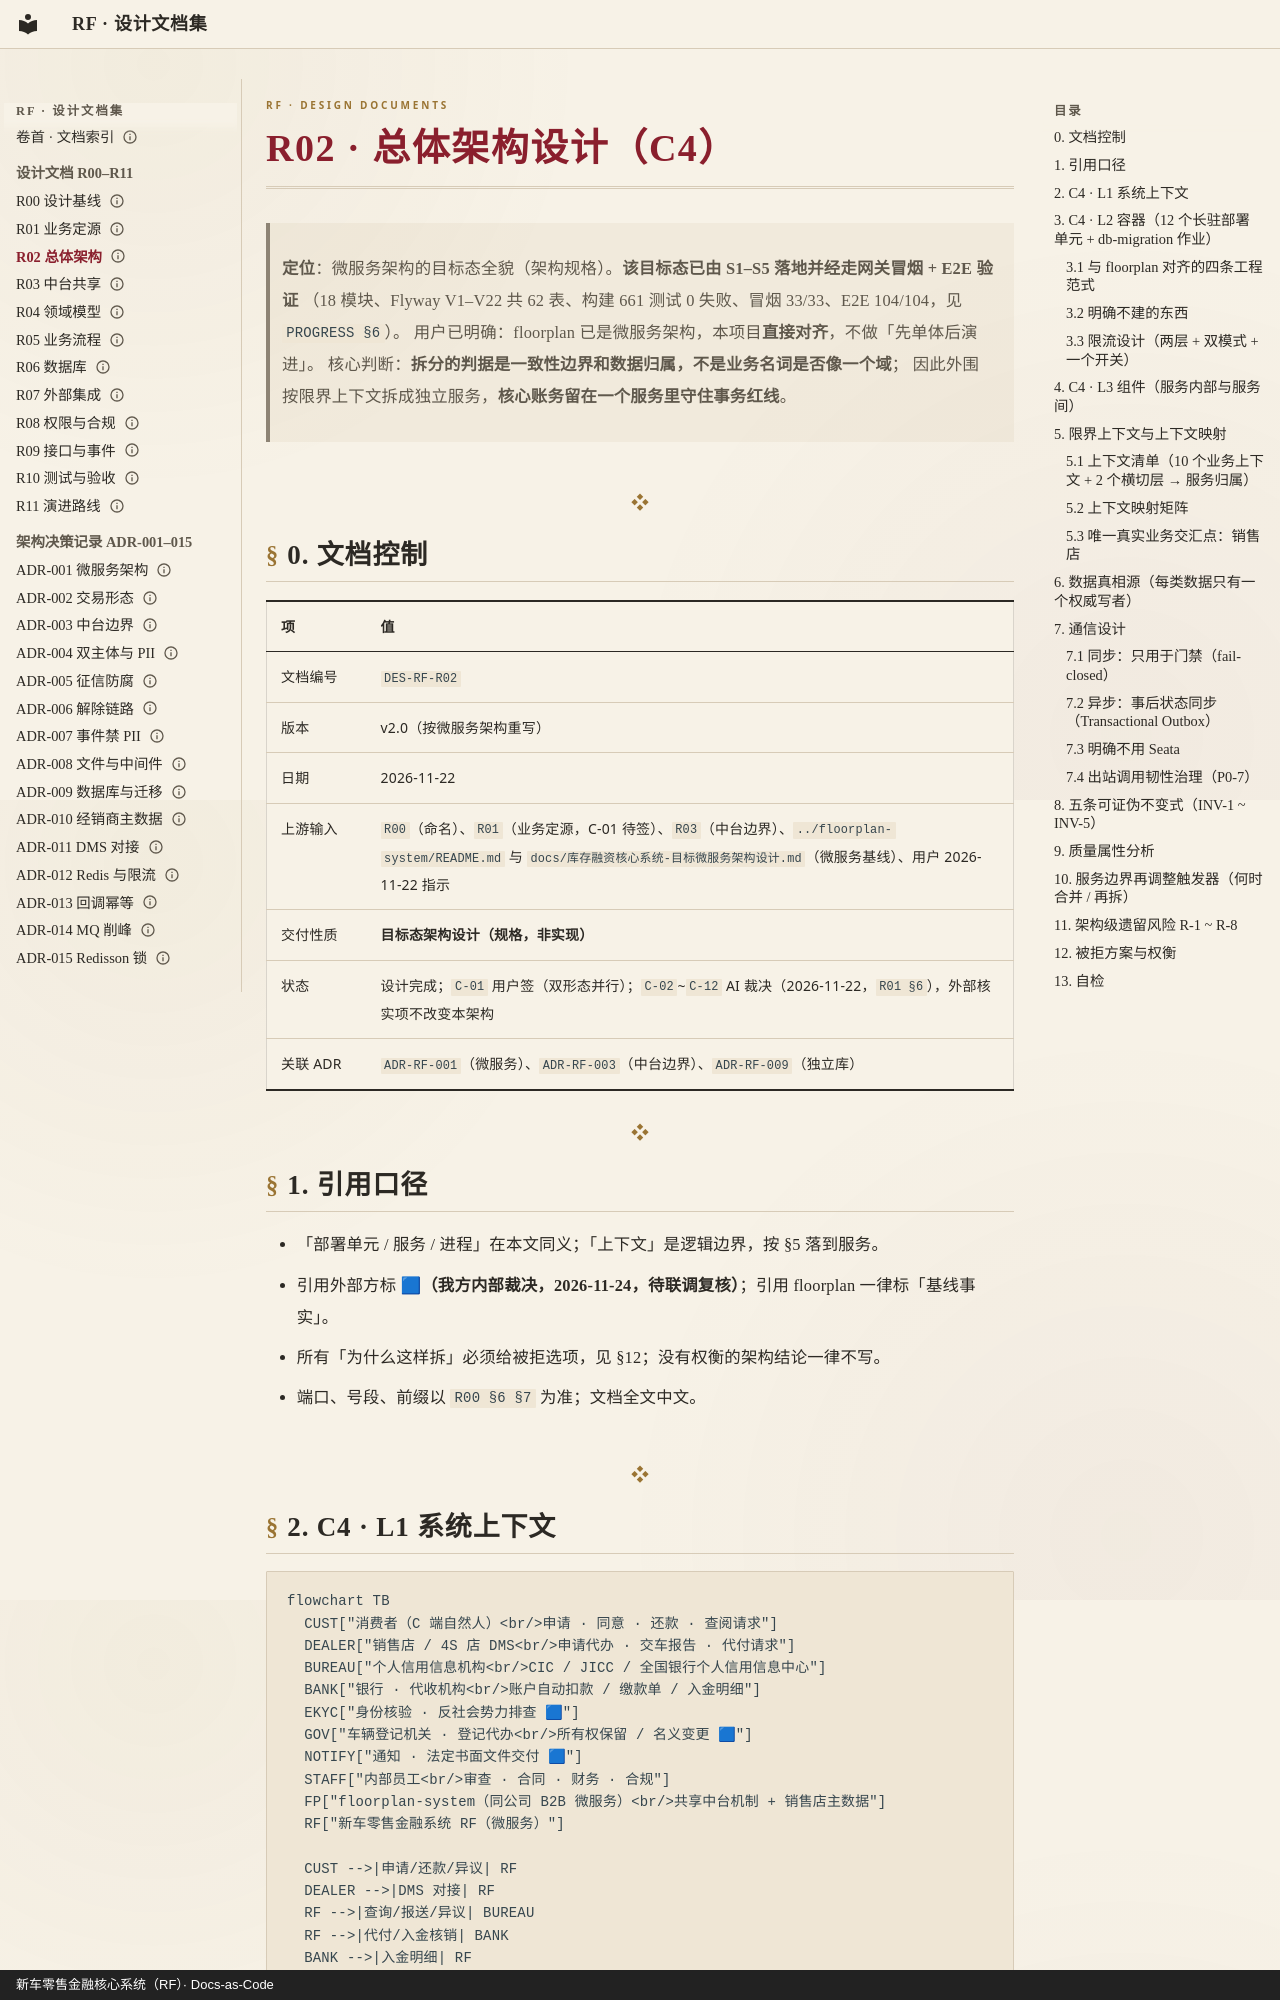

repository: anehing-pixel/retail-finance-system · page: R02-总体架构设计/index.html · generator: mkdocs · copyright: 新车零售金融核心系统（RF）· Docs-as-Code

---
schema: 1
id: R02
title: "总体架构设计（C4）"
type: design
status: active
date: "2026-11-22"
updated: "2026-11-24"
owner: 设计轮
lang: zh-CN
---

# R02 · 总体架构设计（C4）

> **定位**：微服务架构的目标态全貌（架构规格）。**该目标态已由 S1–S5 落地并经走网关冒烟 + E2E 验证**
> （18 模块、Flyway V1–V22 共 62 表、构建 661 测试 0 失败、冒烟 33/33、E2E 104/104，见 `PROGRESS §6`）。
> 用户已明确：floorplan 已是微服务架构，本项目**直接对齐**，不做「先单体后演进」。
> 核心判断：**拆分的判据是一致性边界和数据归属，不是业务名词是否像一个域**；
> 因此外围按限界上下文拆成独立服务，**核心账务留在一个服务里守住事务红线**。

---

## 0. 文档控制

| 项 | 值 |
|---|---|
| 文档编号 | `DES-RF-R02` |
| 版本 | v2.0（按微服务架构重写） |
| 日期 | 2026-11-22 |
| 上游输入 | `R00`（命名）、`R01`（业务定源，C-01 待签）、`R03`（中台边界）、`../floorplan-system/README.md` 与 `docs/库存融资核心系统-目标微服务架构设计.md`（微服务基线）、用户 2026-11-22 指示 |
| 交付性质 | **目标态架构设计（规格，非实现）** |
| 状态 | 设计完成；`C-01` 用户签（双形态并行）；`C-02`~`C-12` AI 裁决（2026-11-22，`R01 §6`），外部核实项不改变本架构 |
| 关联 ADR | `ADR-RF-001`（微服务）、`ADR-RF-003`（中台边界）、`ADR-RF-009`（独立库） |

---

## 1. 引用口径

- 「部署单元 / 服务 / 进程」在本文同义；「上下文」是逻辑边界，按 §5 落到服务。
- 引用外部方标 **🟦（我方内部裁决，2026-11-24，待联调复核）**；引用 floorplan 一律标「基线事实」。
- 所有「为什么这样拆」必须给被拒选项，见 §12；没有权衡的架构结论一律不写。
- 端口、号段、前缀以 `R00 §6 §7` 为准；文档全文中文。

---
